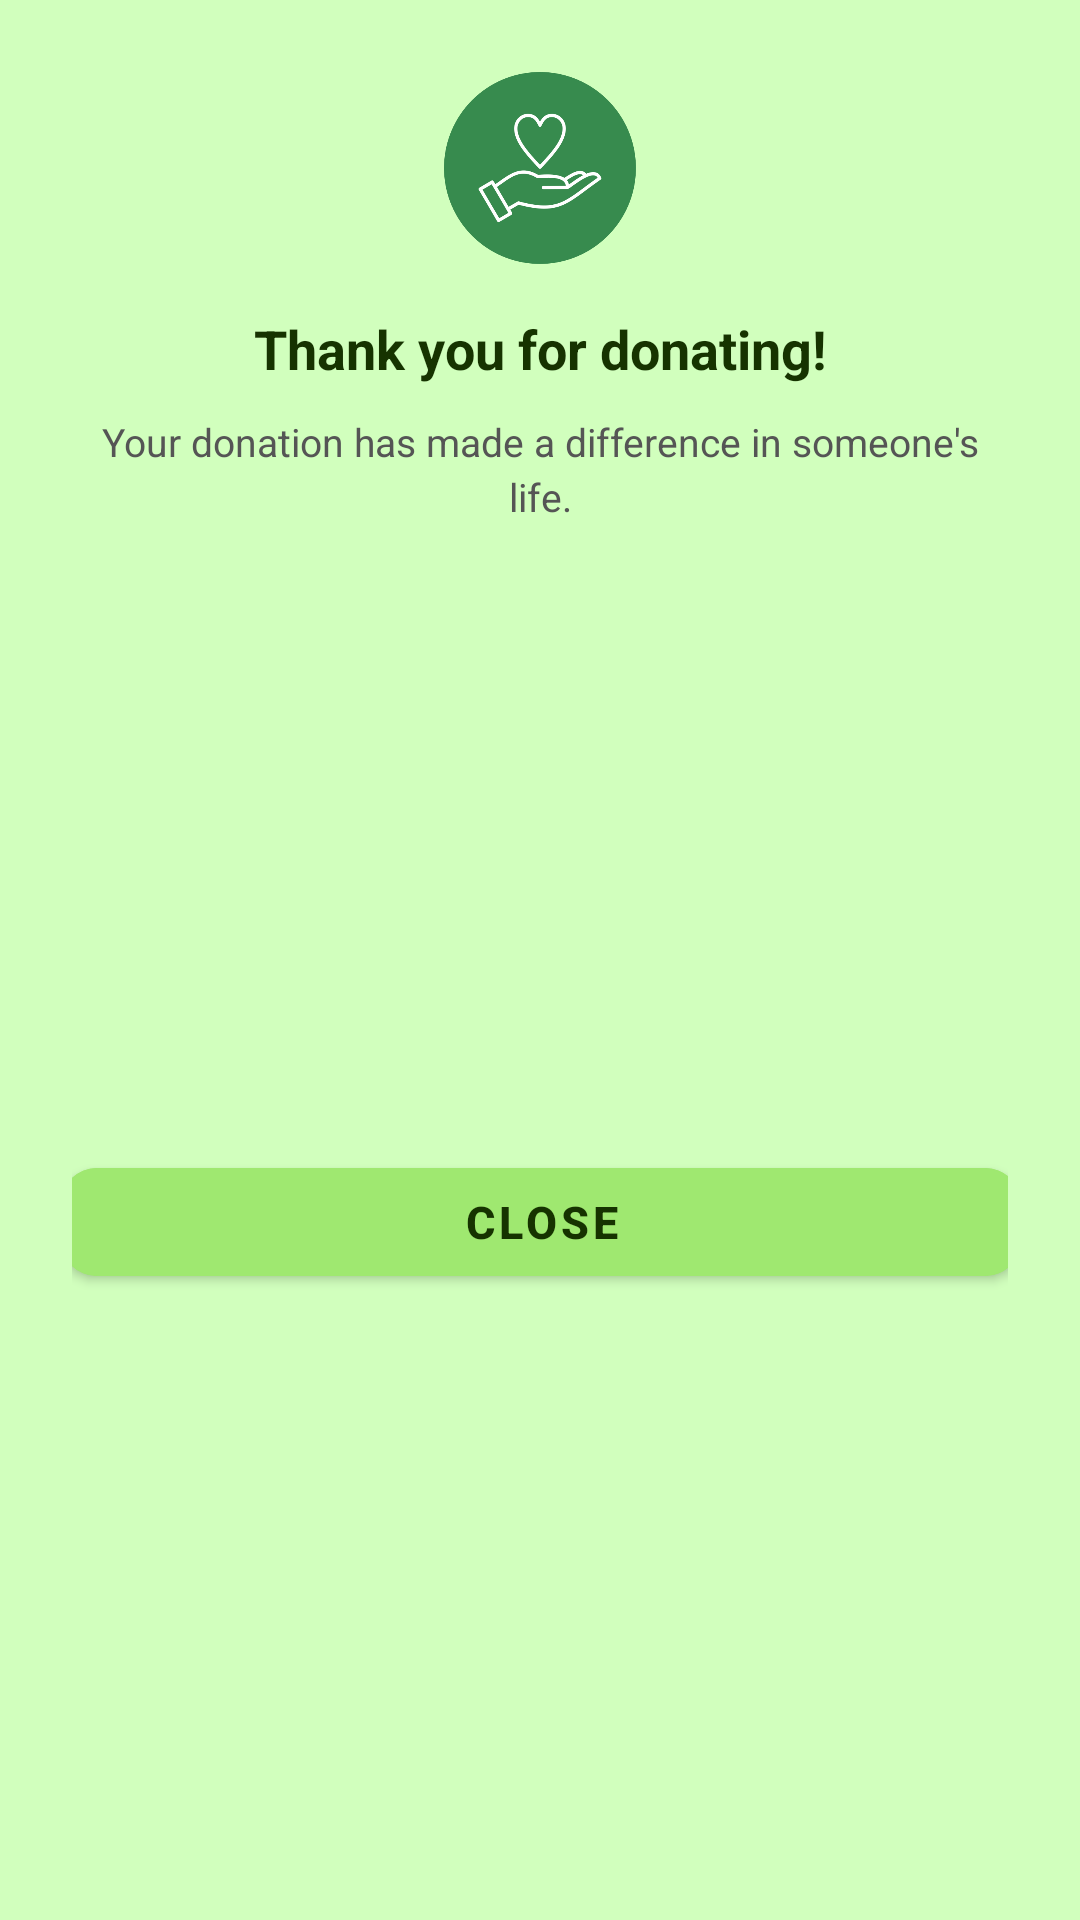

Layout XML and referenced resources for this Android screen:
<!-- AndroidManifest.xml: application theme Theme.LendAHand -->
<!-- res/layout/thank_you.xml -->
<?xml version="1.0" encoding="utf-8"?>
<androidx.constraintlayout.widget.ConstraintLayout
    xmlns:android="http://schemas.android.com/apk/res/android"
    xmlns:app="http://schemas.android.com/apk/res-auto"
    android:layout_width="match_parent"
    android:layout_height="wrap_content"
    android:background="#D1FFBD"
    android:padding="24dp">

    <ImageView
        android:id="@+id/DonateIcon"
        android:layout_width="64dp"
        android:layout_height="64dp"
        android:src="@drawable/donate_ic"
        android:contentDescription="@string/donation_icon_description"
        app:layout_constraintTop_toTopOf="parent"
        app:layout_constraintStart_toStartOf="parent"
        app:layout_constraintEnd_toEndOf="parent" />

    <TextView
        android:id="@+id/PopupTitle"
        android:layout_width="0dp"
        android:layout_height="wrap_content"
        android:layout_marginTop="16dp"
        android:text="@string/PopupTitle"
        android:textSize="18sp"
        android:textStyle="bold"
        android:textColor="#163300"
        android:gravity="center"
        app:layout_constraintTop_toBottomOf="@id/DonateIcon"
        app:layout_constraintStart_toStartOf="parent"
        app:layout_constraintEnd_toEndOf="parent" />

    <TextView
        android:id="@+id/PopupSubtitle"
        android:layout_width="0dp"
        android:layout_height="wrap_content"
        android:layout_marginTop="10dp"
        android:text="@string/PopupSubtitle"
        android:textSize="13sp"
        android:textColor="#555555"
        android:gravity="center"
        android:lineSpacingExtra="3dp"
        app:layout_constraintTop_toBottomOf="@id/PopupTitle"
        app:layout_constraintStart_toStartOf="parent"
        app:layout_constraintEnd_toEndOf="parent" />

    <com.google.android.material.button.MaterialButton
        android:id="@+id/btnClosePopup"
        android:layout_width="320dp"
        android:layout_height="48dp"
        android:layout_marginTop="24dp"
        android:text="@string/popupclosebtn"
        android:textColor="#163300"
        android:textSize="15sp"
        android:textStyle="bold"
        android:backgroundTint="#9FE870"
        app:cornerRadius="12dp"
        app:layout_constraintTop_toBottomOf="@id/PopupSubtitle"
        app:layout_constraintStart_toStartOf="parent"
        app:layout_constraintEnd_toEndOf="parent"
        app:layout_constraintBottom_toBottomOf="parent" />

</androidx.constraintlayout.widget.ConstraintLayout>
<!-- resources referenced by this layout -->
<resources>
  <!-- drawable donate_ic: png bitmap (drawable, 33260 bytes) -->
  <string name="PopupSubtitle">Your donation has made a difference in someone\'s life.</string>
  <string name="PopupTitle">Thank you for donating!</string>
  <string name="donation_icon_description">Donation icon</string>
  <string name="popupclosebtn">Close</string>
  <style name="Theme.LendAHand" parent="Base.Theme.LendAHand" />
  <style name="Base.Theme.LendAHand" parent="Theme.MaterialComponents.DayNight.NoActionBar">
          <item name="colorPrimary">#9FE870</item>
          <item name="colorPrimaryVariant">#2d6010</item>
          <item name="colorOnPrimary">#163300</item>
  
          <item name="colorSecondary">#163300</item>
          <item name="colorSecondaryVariant">#2d6010</item>
          <item name="colorOnSecondary">#FFFFFF</item>
  
          <item name="android:statusBarColor">#9FE870</item>
          <item name="android:windowLightStatusBar">true</item>
      </style>
</resources>
